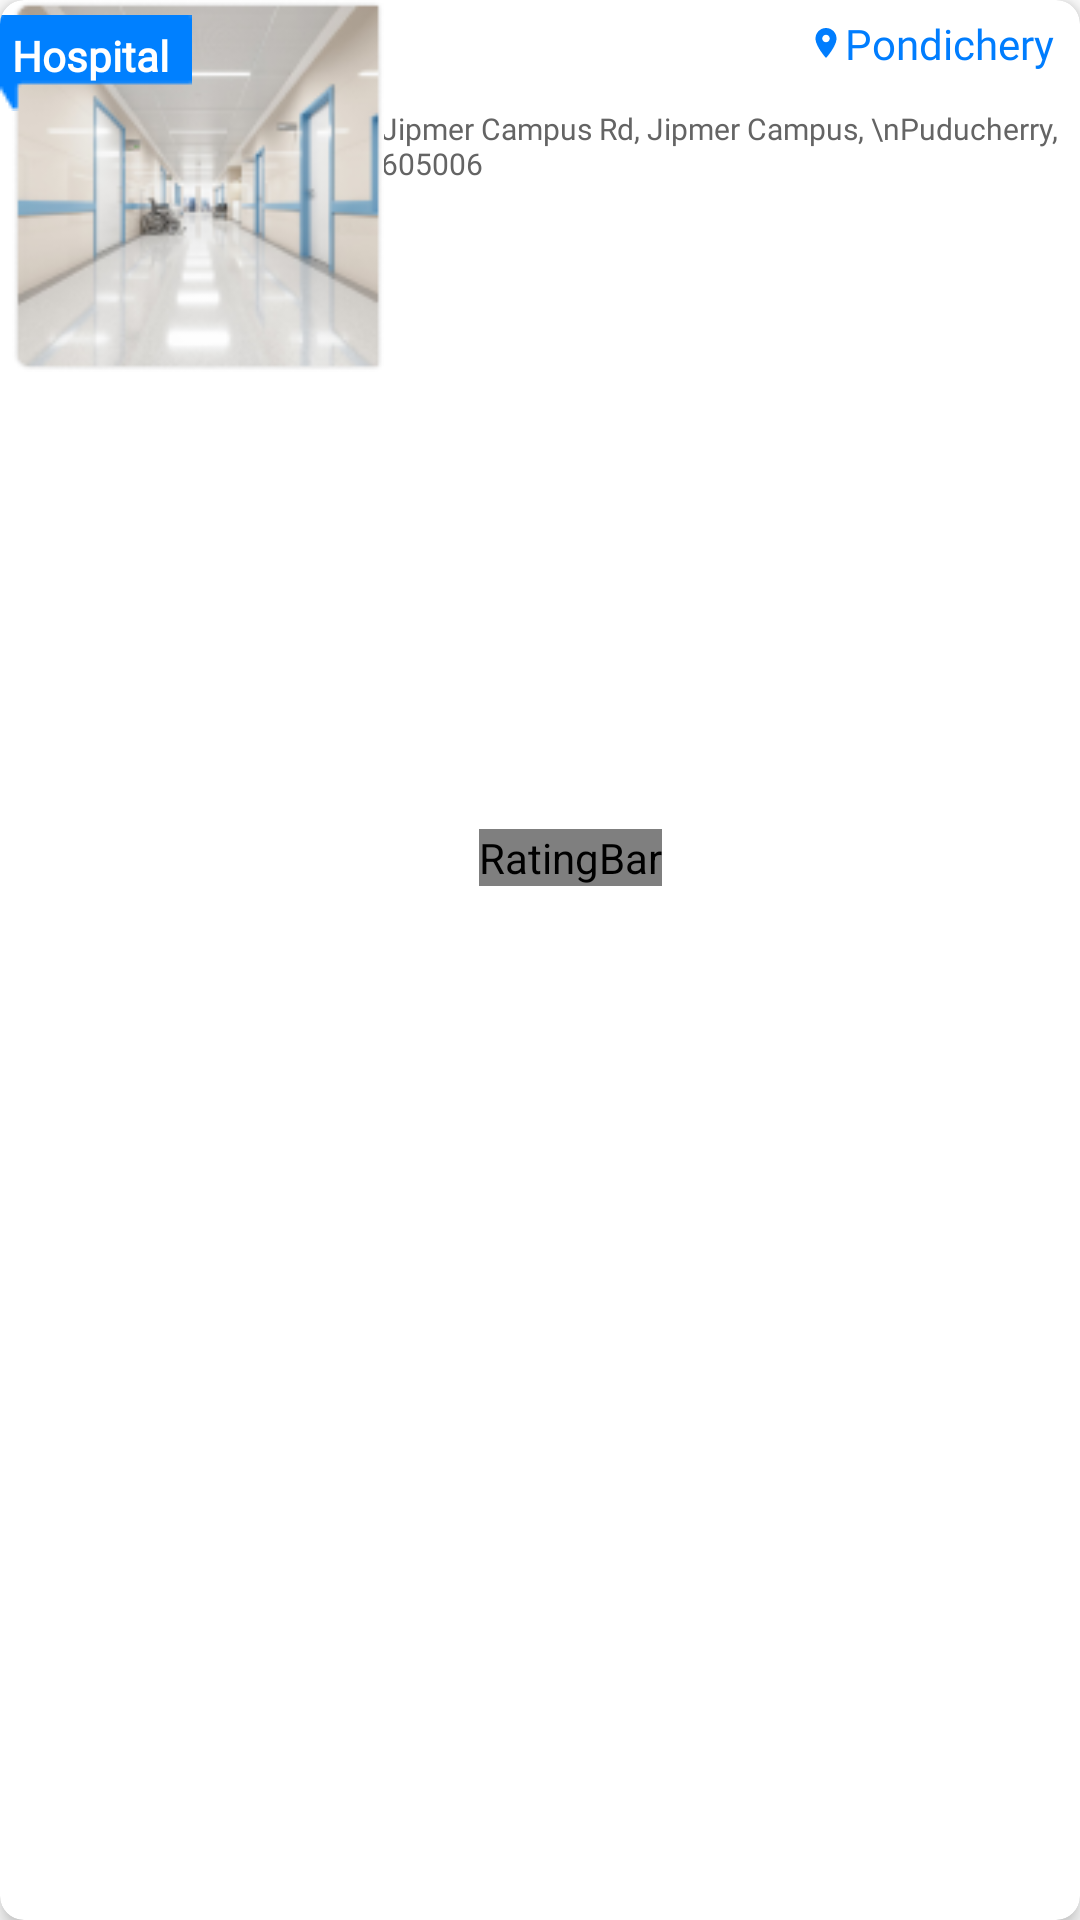

Produce the Android XML layout that renders to this screen, including the resource entries it uses.
<!-- AndroidManifest.xml: application theme Theme.MDAS -->
<!-- res/layout/hospital_view.xml -->
<?xml version="1.0" encoding="utf-8"?>
<androidx.constraintlayout.widget.ConstraintLayout xmlns:android="http://schemas.android.com/apk/res/android"
    xmlns:tools="http://schemas.android.com/tools"
    android:layout_width="match_parent"
    android:layout_height="@dimen/_124sdp"
    xmlns:app="http://schemas.android.com/apk/res-auto"
    android:elevation="@dimen/_4sdp"
    android:background="@android:color/transparent"
    android:layout_margin="@dimen/_16sdp">


    <androidx.cardview.widget.CardView
        android:layout_width="match_parent"
        android:layout_height="match_parent"
        app:cardCornerRadius="@dimen/_8sdp"
        app:cardElevation="@dimen/_4sdp"
        app:layout_constraintBottom_toBottomOf="parent"
        app:layout_constraintEnd_toEndOf="parent"
        app:layout_constraintStart_toStartOf="parent"
        app:layout_constraintTop_toTopOf="parent">

        <androidx.constraintlayout.widget.ConstraintLayout
            android:layout_width="match_parent"
            android:layout_height="match_parent"
            android:layout_marginStart="@dimen/_4sdp"
            android:orientation="horizontal">

            <androidx.constraintlayout.widget.ConstraintLayout
                android:id="@+id/constraintLayout"
                android:layout_width="@dimen/_124sdp"
                android:layout_height="@dimen/_124sdp"
                app:layout_constraintStart_toStartOf="parent"
                app:layout_constraintTop_toTopOf="parent">


                <ImageView
                    android:id="@+id/hospitalImg"
                    android:layout_width="match_parent"
                    android:layout_height="match_parent"
                    android:scaleType="fitXY"
                    android:src="@drawable/hospital"
                    app:layout_constraintBottom_toBottomOf="parent"
                    app:layout_constraintEnd_toEndOf="parent"
                    app:layout_constraintStart_toStartOf="parent"
                    app:layout_constraintTop_toTopOf="parent"
                    tools:ignore="ContentDescription" />


            </androidx.constraintlayout.widget.ConstraintLayout>


            <androidx.constraintlayout.widget.ConstraintLayout
                android:id="@+id/linearLayout"
                android:layout_width="0dp"
                android:layout_height="match_parent"
                android:orientation="vertical"
                app:layout_constraintBottom_toBottomOf="parent"
                app:layout_constraintEnd_toEndOf="parent"
                app:layout_constraintStart_toEndOf="@+id/constraintLayout"
                app:layout_constraintTop_toTopOf="parent">

                <TextView
                    android:id="@+id/name"
                    android:layout_width="wrap_content"
                    android:layout_height="wrap_content"
                    android:textSize="@dimen/_14ssp"
                    app:layout_constraintBottom_toBottomOf="@+id/location"
                    app:layout_constraintStart_toStartOf="@+id/desc"
                    app:layout_constraintTop_toTopOf="@+id/location"
                    app:layout_constraintVertical_bias="0.0" />

                <TextView
                    android:id="@+id/location"
                    android:layout_width="wrap_content"
                    android:layout_height="wrap_content"
                    android:layout_marginTop="5dp"
                    android:fontFamily="@font/lato"
                    android:gravity="center"
                    android:text="@string/pondichery"
                    android:layout_marginEnd="@dimen/_5sdp"
                    android:textColor="@color/mainColor"
                    android:textSize="@dimen/_14ssp"
                    app:drawableStartCompat="@drawable/ic_baseline_location_on_24"
                    app:layout_constraintEnd_toEndOf="parent"
                    app:layout_constraintHorizontal_bias="0.974"
                    app:layout_constraintStart_toStartOf="parent"
                    app:layout_constraintTop_toTopOf="parent" />

                <TextView
                    android:id="@+id/desc"
                    android:layout_width="wrap_content"
                    android:layout_height="wrap_content"
                    android:layout_marginTop="12dp"
                    android:fontFamily="@font/lato"
                    android:gravity="start"
                    android:maxLines="2"
                    android:layout_marginEnd="@dimen/_12sdp"
                    android:text="Jipmer Campus Rd, Jipmer Campus, \nPuducherry, 605006"
                    android:textColor="#646464"
                    android:textSize="@dimen/_10ssp"
                    app:layout_constraintEnd_toEndOf="parent"
                    app:layout_constraintHorizontal_bias="0.135"
                    app:layout_constraintStart_toStartOf="parent"
                    app:layout_constraintTop_toBottomOf="@+id/location"
                    tools:ignore="HardcodedText" />

                <RatingBar
                    android:id="@+id/ratingBar"
                    style="@style/CustomRatingBar"
                    android:layout_width="wrap_content"
                    android:layout_height="wrap_content"
                    android:numStars="5"
                    android:isIndicator="false"
                    app:layout_constraintBottom_toBottomOf="parent"
                    app:layout_constraintEnd_toEndOf="parent"
                    app:layout_constraintHorizontal_bias="0.185"
                    app:layout_constraintStart_toStartOf="parent"
                    app:layout_constraintTop_toBottomOf="@+id/desc"
                    app:layout_constraintVertical_bias="0.384" />


            </androidx.constraintlayout.widget.ConstraintLayout>
        </androidx.constraintlayout.widget.ConstraintLayout>

        <ImageView
            android:layout_width="wrap_content"
            android:layout_height="wrap_content"
            android:layout_marginTop="@dimen/_5sdp"
            android:src="@drawable/vct"
            app:layout_constraintStart_toStartOf="parent"
            app:layout_constraintTop_toTopOf="parent"
            tools:ignore="ContentDescription" />
        
        <TextView
            android:layout_width="wrap_content"
            android:layout_height="wrap_content"
            android:fontFamily="@font/lato"
            android:text="Hospital"
            android:textColor="@color/white"
            android:textSize="@dimen/_14ssp"
            android:textStyle="bold"
            android:layout_marginTop="@dimen/_9sdp"
            android:layout_marginStart="@dimen/_4sdp"
            />



    </androidx.cardview.widget.CardView>




</androidx.constraintlayout.widget.ConstraintLayout>
<!-- resources referenced by this layout -->
<resources>
  <color name="mainColor">#007DFE</color>
  <color name="white">#FFFFFFFF</color>
  <dimen name="_10ssp">10.00sp</dimen>
  <dimen name="_124sdp">124.00dp</dimen>
  <dimen name="_12sdp">12.00dp</dimen>
  <dimen name="_14ssp">14.00sp</dimen>
  <dimen name="_16sdp">16.00dp</dimen>
  <dimen name="_4sdp">4.00dp</dimen>
  <dimen name="_5sdp">5.00dp</dimen>
  <dimen name="_8sdp">8.00dp</dimen>
  <dimen name="_9sdp">9.00dp</dimen>
  <!-- drawable hospital: png bitmap (drawable, 22909 bytes) -->
  <!-- drawable ic_baseline_location_on_24 (drawable) -->
  <vector android:height="12dp" android:tint="#007DFE"
      android:viewportHeight="24" android:viewportWidth="24"
      android:width="12dp" xmlns:android="http://schemas.android.com/apk/res/android">
      <path android:fillColor="@android:color/white" android:pathData="M12,2C8.13,2 5,5.13 5,9c0,5.25 7,13 7,13s7,-7.75 7,-13c0,-3.87 -3.13,-7 -7,-7zM12,11.5c-1.38,0 -2.5,-1.12 -2.5,-2.5s1.12,-2.5 2.5,-2.5 2.5,1.12 2.5,2.5 -1.12,2.5 -2.5,2.5z"/>
  </vector>
  <!-- drawable vct: png bitmap (drawable, 273 bytes) -->
  <string name="pondichery">Pondichery</string>
  <style name="CustomRatingBar" parent="@android:style/Widget.RatingBar">
          <item name="android:progressDrawable">@drawable/ratingbar</item>
          <item name="android:minHeight">@dimen/_8sdp</item>
          <item name="android:minWidth">@dimen/_8sdp</item>
      </style>
  <style name="Theme.MDAS" parent="Theme.MaterialComponents.DayNight.DarkActionBar">
  
          <item name="android:forceDarkAllowed" tools:targetApi="q">false</item>
          <item name="windowActionBar">false</item>
          <item name="windowNoTitle">true</item>
          <item name="android:statusBarColor">@color/black</item>
          <item name="android:navigationBarColor">@android:color/transparent</item>
          
          <item name="colorPrimary">#007DFE</item>
          <item name="colorPrimaryVariant">#007DFE</item>
          <item name="colorOnPrimary">@color/mainColor</item>
          
          <item name="colorSecondary">@color/teal_200</item>
          <item name="colorSecondaryVariant">@color/teal_700</item>
          <item name="colorOnSecondary">@color/black</item>
          
          
  
          <item name="android:windowContentTransitions">true</item>
  
  </style>
  <!-- drawable ratingbar (drawable) -->
  <?xml version="1.0" encoding="utf-8"?>
  <layer-list xmlns:android="http://schemas.android.com/apk/res/android">
      <item android:id="@android:id/background"
          android:drawable="@drawable/offers_rating_bar_empty_selector" />
      <item android:id="@android:id/secondaryProgress"
          android:drawable="@drawable/offers_rating_bar_empty_selector" />
      <item android:id="@android:id/progress"
          android:drawable="@drawable/offers_rating_bar_filled_selector" />
  </layer-list>
  <color name="black">#FF000000</color>
  <color name="teal_200">#FF03DAC5</color>
  <color name="teal_700">#FF018786</color>
  <!-- drawable offers_rating_bar_filled_selector (drawable-v24) -->
  <?xml version="1.0" encoding="utf-8"?>
  <selector xmlns:android="http://schemas.android.com/apk/res/android">
  
      <item android:state_pressed="true"
          android:state_window_focused="true"
          android:drawable="@drawable/select_star" />
  
      <item android:state_focused="true"
          android:state_window_focused="true"
          android:drawable="@drawable/select_star" />
  
      <item android:state_selected="true"
          android:state_window_focused="true"
          android:drawable="@drawable/select_star" />
  
      <item android:drawable="@drawable/select_star" />
  
  </selector>
  <!-- drawable select_star: png bitmap (drawable-v24, 903 bytes) -->
</resources>
